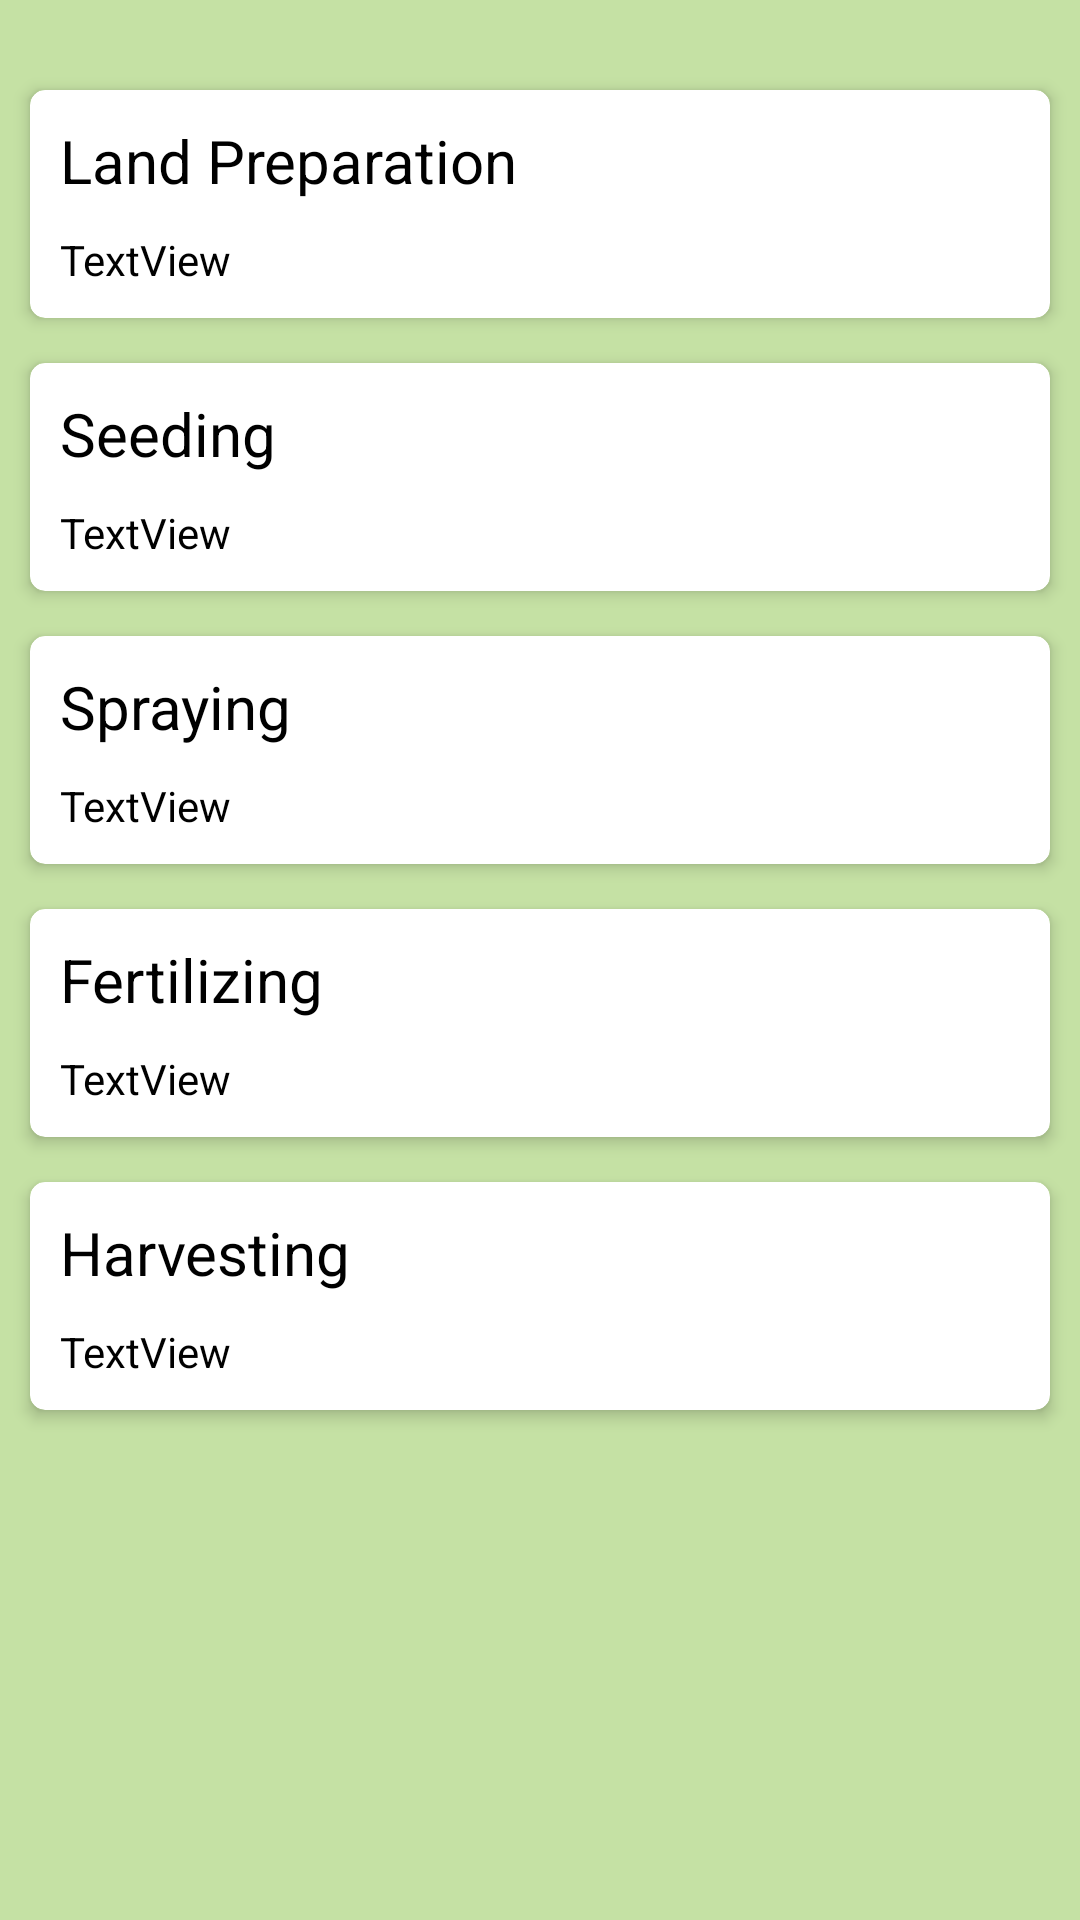

The Android layout XML behind this screen, and the referenced resources:
<!-- AndroidManifest.xml: application theme Theme.SmartManagingApps -->
<!-- res/layout/activity_test.xml -->
<?xml version="1.0" encoding="utf-8"?>
    <ScrollView
    xmlns:android="http://schemas.android.com/apk/res/android"
    xmlns:app="http://schemas.android.com/apk/res-auto"
    xmlns:tools="http://schemas.android.com/tools"
    android:layout_width="match_parent"
    android:layout_height="match_parent"
    android:textDirection="locale"
    tools:ignore="HardcodedText,ObsoleteLayoutParam,DuplicateIds,TextFields,SpUsage"
    tools:context=".Test"
    android:background="#808BC34A">

    <LinearLayout
        android:layout_width="match_parent"
        android:layout_height="match_parent"
        android:orientation="vertical">

        <androidx.cardview.widget.CardView
            android:id="@+id/cardview1"
            android:layout_width="match_parent"
            android:layout_height="wrap_content"
            android:layout_marginStart="10dp"
            android:layout_marginTop="30dp"
            android:layout_marginEnd="10dp"
            android:layout_marginBottom="15dp"
            android:clickable="true"
            android:foreground="?android:attr/selectableItemBackground"
            app:cardCornerRadius="5dp"
            app:cardElevation="3dp">

            <LinearLayout
                android:layout_width="match_parent"
                android:layout_height="match_parent"
                android:orientation="vertical">

                <TextView
                    android:id="@+id/textView4"
                    android:layout_width="match_parent"
                    android:layout_height="wrap_content"
                    android:layout_marginStart="10dp"
                    android:layout_marginTop="10dp"
                    android:layout_marginBottom="10dp"
                    android:text="Land Preparation"
                    android:textColor="@color/black"
                    android:textSize="20sp" />

                <TextView
                    android:id="@+id/textView5"
                    android:layout_width="match_parent"
                    android:layout_height="wrap_content"
                    android:layout_marginStart="10dp"
                    android:layout_marginBottom="10dp"
                    android:text="TextView"
                    android:textColor="@color/black" />
            </LinearLayout>
        </androidx.cardview.widget.CardView>

        <androidx.cardview.widget.CardView
            android:id="@+id/cardview2"
            android:layout_width="match_parent"
            android:layout_height="wrap_content"
            android:layout_marginStart="10dp"
            android:layout_marginEnd="10dp"
            android:layout_marginBottom="15dp"
            android:clickable="true"
            android:foreground="?android:attr/selectableItemBackground"
            app:cardCornerRadius="5dp"
            app:cardElevation="3dp">

            <LinearLayout
                android:layout_width="match_parent"
                android:layout_height="match_parent"
                android:orientation="vertical">

                <TextView
                    android:id="@+id/textView6"
                    android:layout_width="match_parent"
                    android:layout_height="wrap_content"
                    android:layout_marginStart="10dp"
                    android:layout_marginTop="10dp"
                    android:layout_marginEnd="10dp"
                    android:layout_marginBottom="10dp"
                    android:text="Seeding"
                    android:textColor="@color/black"
                    android:textSize="20sp" />

                <TextView
                    android:id="@+id/textView7"
                    android:layout_width="match_parent"
                    android:layout_height="wrap_content"
                    android:layout_marginStart="10dp"
                    android:layout_marginEnd="10dp"
                    android:layout_marginBottom="10dp"
                    android:text="TextView"
                    android:textColor="@color/black" />
            </LinearLayout>
        </androidx.cardview.widget.CardView>

        <androidx.cardview.widget.CardView
            android:id="@+id/cardview3"
            android:layout_width="match_parent"
            android:layout_height="wrap_content"
            android:layout_marginStart="10dp"
            android:layout_marginEnd="10dp"
            android:layout_marginBottom="15dp"
            android:clickable="true"
            android:foreground="?android:attr/selectableItemBackground"
            app:cardCornerRadius="5dp"
            app:cardElevation="3dp">

            <LinearLayout
                android:layout_width="match_parent"
                android:layout_height="match_parent"
                android:orientation="vertical">

                <TextView
                    android:id="@+id/textView8"
                    android:layout_width="match_parent"
                    android:layout_height="wrap_content"
                    android:layout_marginStart="10dp"
                    android:layout_marginTop="10dp"
                    android:layout_marginEnd="10dp"
                    android:text="Spraying"
                    android:textColor="@color/black"
                    android:textSize="20sp" />

                <TextView
                    android:id="@+id/textView9"
                    android:layout_width="match_parent"
                    android:layout_height="wrap_content"
                    android:layout_marginStart="10dp"
                    android:layout_marginTop="10dp"
                    android:layout_marginEnd="10dp"
                    android:layout_marginBottom="10dp"
                    android:text="TextView"
                    android:textColor="@color/black" />
            </LinearLayout>
        </androidx.cardview.widget.CardView>

        <androidx.cardview.widget.CardView
            android:id="@+id/cardview4"
            android:layout_width="match_parent"
            android:layout_height="wrap_content"
            android:layout_marginStart="10dp"
            android:layout_marginEnd="10dp"
            android:layout_marginBottom="15dp"
            android:clickable="true"
            android:foreground="?android:attr/selectableItemBackground"
            app:cardCornerRadius="5dp"
            app:cardElevation="3dp">

            <LinearLayout
                android:layout_width="match_parent"
                android:layout_height="match_parent"
                android:orientation="vertical">

                <TextView
                    android:id="@+id/textView10"
                    android:layout_width="match_parent"
                    android:layout_height="wrap_content"
                    android:layout_marginStart="10dp"
                    android:layout_marginTop="10dp"
                    android:layout_marginEnd="10dp"
                    android:layout_marginBottom="10dp"
                    android:text="Fertilizing"
                    android:textColor="@color/black"
                    android:textSize="20sp" />

                <TextView
                    android:id="@+id/textView11"
                    android:layout_width="match_parent"
                    android:layout_height="wrap_content"
                    android:layout_marginStart="10dp"
                    android:layout_marginEnd="10dp"
                    android:layout_marginBottom="10dp"
                    android:text="TextView"
                    android:textColor="@color/black" />
            </LinearLayout>
        </androidx.cardview.widget.CardView>

        <androidx.cardview.widget.CardView
            android:id="@+id/cardview5"
            android:layout_width="match_parent"
            android:layout_height="wrap_content"
            android:layout_marginStart="10dp"
            android:layout_marginEnd="10dp"
            android:layout_marginBottom="15dp"
            android:clickable="true"
            android:foreground="?android:attr/selectableItemBackground"
            app:cardCornerRadius="5dp"
            app:cardElevation="3dp">

            <LinearLayout
                android:layout_width="match_parent"
                android:layout_height="match_parent"
                android:orientation="vertical">

                <TextView
                    android:id="@+id/textView13"
                    android:layout_width="match_parent"
                    android:layout_height="wrap_content"
                    android:layout_marginStart="10dp"
                    android:layout_marginTop="10dp"
                    android:layout_marginEnd="10dp"
                    android:layout_marginBottom="10dp"
                    android:fontFamily="sans-serif"
                    android:text="Harvesting"
                    android:textColor="@color/black"
                    android:textSize="20sp"
                    android:typeface="sans" />

                <TextView
                    android:id="@+id/textView12"
                    android:layout_width="match_parent"
                    android:layout_height="wrap_content"
                    android:layout_marginStart="10dp"
                    android:layout_marginEnd="10dp"
                    android:layout_marginBottom="10dp"
                    android:text="TextView"
                    android:textColor="@color/black" />
            </LinearLayout>
        </androidx.cardview.widget.CardView>

    </LinearLayout>
    </ScrollView>
<!-- resources referenced by this layout -->
<resources>
  <style name="Theme.SmartManagingApps" parent="Theme.MaterialComponents.DayNight.DarkActionBar">
          
          <item name="colorPrimary">#73A835</item>
          <item name="colorPrimaryVariant">#3F9143</item>
          <item name="colorOnPrimary">@color/white</item>
          
          <item name="colorSecondary">@color/teal_200</item>
          <item name="colorSecondaryVariant">@color/teal_700</item>
          <item name="colorOnSecondary">@color/black</item>
          
          <item name="android:statusBarColor" tools:targetApi="l">?attr/colorPrimaryVariant</item>
          
      </style>
  <!-- not gathered from this repository: default colours our renderer supplied (Android Studio template values) -->
  <color name="teal_200">#FF03DAC5</color>
  <color name="teal_700">#FF018786</color>
  <color name="black">#FF000000</color>
  <color name="white">#FFFFFFFF</color>
</resources>
